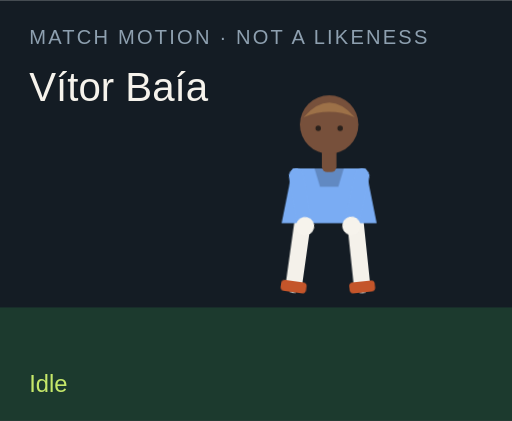
t = 0.00 s
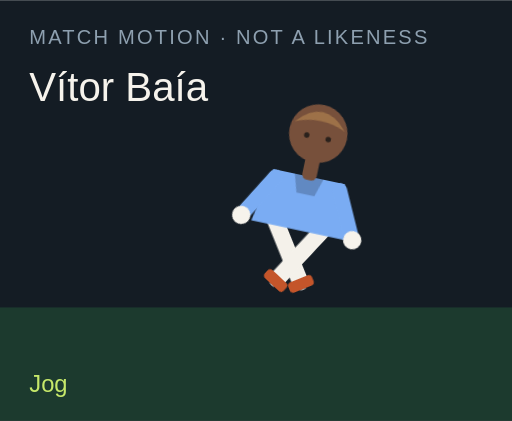
t = 1.50 s
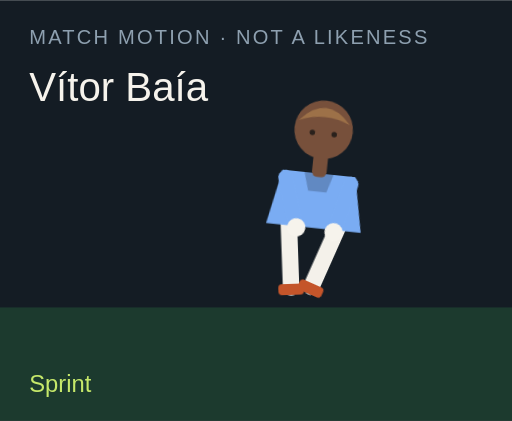
t = 3.00 s
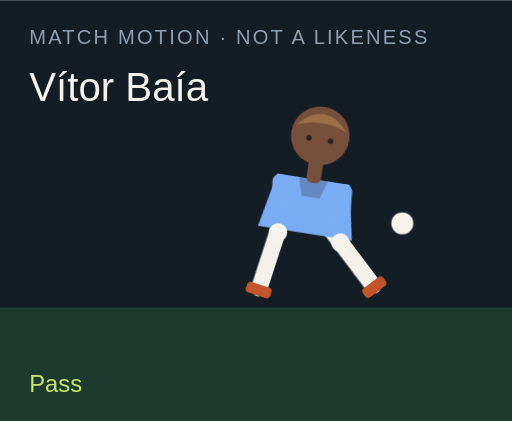
t = 4.50 s
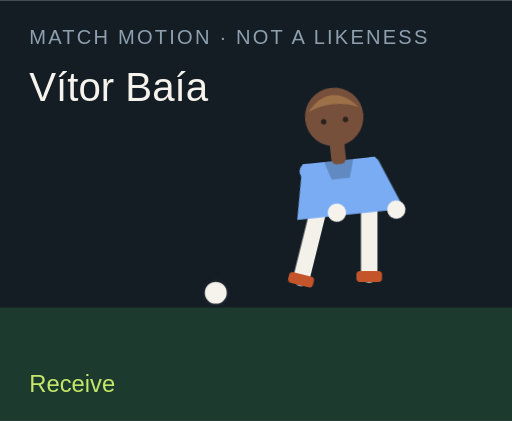
t = 6.00 s
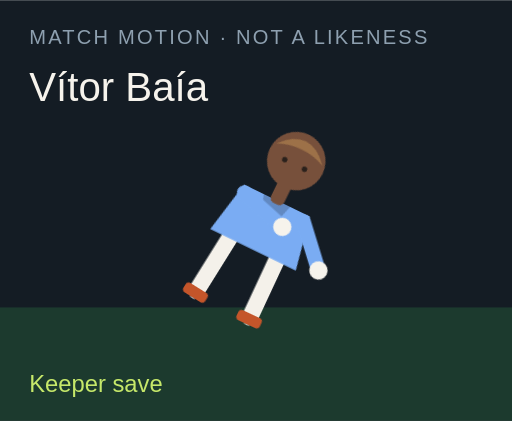
t = 7.50 s

The animated SVG that drew these frames (rendered in a browser with its animation timeline set to each time). Animation: 18 CSS @keyframes rules; one cycle of 9.00 s, repeats indefinitely.

<?xml version="1.0" encoding="UTF-8"?>
<svg xmlns="http://www.w3.org/2000/svg" viewBox="0 0 280 230" role="img">
  <style>@media (prefers-reduced-motion: reduce){animate,animateTransform{display:none}}</style>
  <rect width="280" height="230" fill="#141c24"/>
  <rect y="168" width="280" height="62" fill="#1c3a2e"/>
  <text x="16" y="24" fill="#8ea0b0" font-family="Arial,sans-serif" font-size="11" letter-spacing="1.2">MATCH MOTION · NOT A LIKENESS</text>
  <text x="16" y="55" fill="#f6f3ec" font-family="Impact,sans-serif" font-size="22">Vítor Baía</text>
  <circle r="7" fill="#f6f3ec" stroke="#172028" stroke-width="2" id="motion-70278" cx="150" cy="160" opacity="0">
    
    
    
  </circle>
  <g transform="translate(132 40)">
    <g id="motion-70300" transform="rotate(0 48 90)">
      
      <g id="motion-70302" transform="translate(0 0)">
        
        <g transform="translate(34 78)"><g id="motion-70304" transform="rotate(8)"><path d="M0 0 V38" stroke="#f4f1ea" stroke-width="9" stroke-linecap="round"/><rect x="-7" y="36" width="14" height="6" rx="2" fill="#c4552a"/></g></g>
        <g transform="translate(62 78)"><g id="motion-70306" transform="rotate(-6)"><path d="M0 0 V38" stroke="#f4f1ea" stroke-width="9" stroke-linecap="round"/><rect x="-7" y="36" width="14" height="6" rx="2" fill="#c4552a"/></g></g>
        <path d="M28 52 h40 l6 30 H22 Z" fill="#7aacf3"/>
        <path d="M40 52 h16 l-3 10 H43 Z" fill="#000" opacity=".2"/>
        <g transform="translate(30 56)"><g id="motion-70308" transform="rotate(-10)"><path d="M0 0 V28" stroke="#7aacf3" stroke-width="8" stroke-linecap="round"/><circle cx="0" cy="28" r="5" fill="#f6f3ec"/></g></g>
        <g transform="translate(66 56)"><g id="motion-70310" transform="rotate(12)"><path d="M0 0 V28" stroke="#7aacf3" stroke-width="8" stroke-linecap="round"/><circle cx="0" cy="28" r="5" fill="#f6f3ec"/></g></g>
        <rect x="44" y="40" width="8" height="14" rx="3" fill="#77503b"/>
        <circle cx="48" cy="28" r="16" fill="#77503b"/>
        <path d="M34 24 Q48 8 62 24 Q48 18 34 24" fill="#9d7148"/>
        <circle cx="42" cy="30" r="1.5" fill="#2a211c"/><circle cx="54" cy="30" r="1.5" fill="#2a211c"/>
      </g>
    </g>
  </g>
  <text x="16" y="214" fill="#c6e86a" font-family="Arial,sans-serif" font-size="13" opacity="1" id="motion-70282">Idle</text><text x="16" y="214" fill="#c6e86a" font-family="Arial,sans-serif" font-size="13" opacity="0" id="motion-70284">Jog</text><text x="16" y="214" fill="#c6e86a" font-family="Arial,sans-serif" font-size="13" opacity="0" id="motion-70286">Sprint</text><text x="16" y="214" fill="#c6e86a" font-family="Arial,sans-serif" font-size="13" opacity="0" id="motion-70288">Dribble</text><text x="16" y="214" fill="#c6e86a" font-family="Arial,sans-serif" font-size="13" opacity="0" id="motion-70290">Pass</text><text x="16" y="214" fill="#c6e86a" font-family="Arial,sans-serif" font-size="13" opacity="0" id="motion-70292">Shoot</text><text x="16" y="214" fill="#c6e86a" font-family="Arial,sans-serif" font-size="13" opacity="0" id="motion-70294">Receive</text><text x="16" y="214" fill="#c6e86a" font-family="Arial,sans-serif" font-size="13" opacity="0" id="motion-70296">Keeper save</text><text x="16" y="214" fill="#c6e86a" font-family="Arial,sans-serif" font-size="13" opacity="0" id="motion-70298">Gloves up</text>
<style>@keyframes track-70279{0%{cx:150px}11.1%{cx:156px}22.2%{cx:164px}33.300000000000004%{cx:142px}44.4%{cx:190px}55.60000000000001%{cx:250px}66.7%{cx:118px}77.8%{cx:150px}88.9%{cx:150px}100%{cx:150px}}@keyframes track-70280{0%{cy:160px}11.1%{cy:158px}22.2%{cy:154px}33.300000000000004%{cy:156px}44.4%{cy:148px}55.60000000000001%{cy:96px}66.7%{cy:160px}77.8%{cy:160px}88.9%{cy:160px}100%{cy:160px}}@keyframes track-70281{0%{opacity:0}11.1%{opacity:0}22.2%{opacity:0}33.300000000000004%{opacity:1}44.4%{opacity:1}55.60000000000001%{opacity:1}66.7%{opacity:1}77.8%{opacity:0}88.9%{opacity:0}100%{opacity:0}}@keyframes track-70283{0%{opacity:1}11.1%{opacity:0}22.2%{opacity:0}33.300000000000004%{opacity:0}44.4%{opacity:0}55.60000000000001%{opacity:0}66.7%{opacity:0}77.8%{opacity:0}88.9%{opacity:0}100%{opacity:1}}@keyframes track-70285{0%{opacity:0}11.1%{opacity:1}22.2%{opacity:0}33.300000000000004%{opacity:0}44.4%{opacity:0}55.60000000000001%{opacity:0}66.7%{opacity:0}77.8%{opacity:0}88.9%{opacity:0}100%{opacity:0}}@keyframes track-70287{0%{opacity:0}11.1%{opacity:0}22.2%{opacity:1}33.300000000000004%{opacity:0}44.4%{opacity:0}55.60000000000001%{opacity:0}66.7%{opacity:0}77.8%{opacity:0}88.9%{opacity:0}100%{opacity:0}}@keyframes track-70289{0%{opacity:0}11.1%{opacity:0}22.2%{opacity:0}33.300000000000004%{opacity:1}44.4%{opacity:0}55.60000000000001%{opacity:0}66.7%{opacity:0}77.8%{opacity:0}88.9%{opacity:0}100%{opacity:0}}@keyframes track-70291{0%{opacity:0}11.1%{opacity:0}22.2%{opacity:0}33.300000000000004%{opacity:0}44.4%{opacity:1}55.60000000000001%{opacity:0}66.7%{opacity:0}77.8%{opacity:0}88.9%{opacity:0}100%{opacity:0}}@keyframes track-70293{0%{opacity:0}11.1%{opacity:0}22.2%{opacity:0}33.300000000000004%{opacity:0}44.4%{opacity:0}55.60000000000001%{opacity:1}66.7%{opacity:0}77.8%{opacity:0}88.9%{opacity:0}100%{opacity:0}}@keyframes track-70295{0%{opacity:0}11.1%{opacity:0}22.2%{opacity:0}33.300000000000004%{opacity:0}44.4%{opacity:0}55.60000000000001%{opacity:0}66.7%{opacity:1}77.8%{opacity:0}88.9%{opacity:0}100%{opacity:0}}@keyframes track-70297{0%{opacity:0}11.1%{opacity:0}22.2%{opacity:0}33.300000000000004%{opacity:0}44.4%{opacity:0}55.60000000000001%{opacity:0}66.7%{opacity:0}77.8%{opacity:1}88.9%{opacity:0}100%{opacity:0}}@keyframes track-70299{0%{opacity:0}11.1%{opacity:0}22.2%{opacity:0}33.300000000000004%{opacity:0}44.4%{opacity:0}55.60000000000001%{opacity:0}66.7%{opacity:0}77.8%{opacity:0}88.9%{opacity:1}100%{opacity:0}}@keyframes track-70301{0%{transform:rotate(0deg)}11.1%{transform:rotate(8deg)}22.2%{transform:rotate(16deg)}33.300000000000004%{transform:rotate(6deg)}44.4%{transform:rotate(4deg)}55.60000000000001%{transform:rotate(14deg)}66.7%{transform:rotate(-6deg)}77.8%{transform:rotate(52deg)}88.9%{transform:rotate(0deg)}100%{transform:rotate(0deg)}}@keyframes track-70303{0%{transform:translate(0px,0px)}11.1%{transform:translate(0px,-3px)}22.2%{transform:translate(0px,-6px)}33.300000000000004%{transform:translate(0px,-2px)}44.4%{transform:translate(0px,2px)}55.60000000000001%{transform:translate(0px,-4px)}66.7%{transform:translate(0px,1px)}77.8%{transform:translate(0px,16px)}88.9%{transform:translate(0px,-12px)}100%{transform:translate(0px,0px)}}@keyframes track-70305{0%{transform:rotate(8deg)}11.1%{transform:rotate(-26deg)}22.2%{transform:rotate(-42deg)}33.300000000000004%{transform:rotate(-8deg)}44.4%{transform:rotate(6deg)}55.60000000000001%{transform:rotate(12deg)}66.7%{transform:rotate(20deg)}77.8%{transform:rotate(18deg)}88.9%{transform:rotate(-6deg)}100%{transform:rotate(8deg)}}@keyframes track-70307{0%{transform:rotate(-6deg)}11.1%{transform:rotate(24deg)}22.2%{transform:rotate(38deg)}33.300000000000004%{transform:rotate(18deg)}44.4%{transform:rotate(-38deg)}55.60000000000001%{transform:rotate(-54deg)}66.7%{transform:rotate(6deg)}77.8%{transform:rotate(-8deg)}88.9%{transform:rotate(6deg)}100%{transform:rotate(-6deg)}}@keyframes track-70309{0%{transform:rotate(-10deg)}11.1%{transform:rotate(24deg)}22.2%{transform:rotate(36deg)}33.300000000000004%{transform:rotate(-18deg)}44.4%{transform:rotate(10deg)}55.60000000000001%{transform:rotate(-24deg)}66.7%{transform:rotate(-30deg)}77.8%{transform:rotate(-70deg)}88.9%{transform:rotate(-78deg)}100%{transform:rotate(-10deg)}}@keyframes track-70311{0%{transform:rotate(12deg)}11.1%{transform:rotate(-20deg)}22.2%{transform:rotate(-32deg)}33.300000000000004%{transform:rotate(14deg)}44.4%{transform:rotate(-26deg)}55.60000000000001%{transform:rotate(18deg)}66.7%{transform:rotate(-22deg)}77.8%{transform:rotate(-8deg)}88.9%{transform:rotate(-78deg)}100%{transform:rotate(12deg)}}@media(prefers-reduced-motion:no-preference){#motion-70278{animation:track-70279 9s linear infinite both,track-70280 9s linear infinite both,track-70281 9s steps(1,end) infinite both}#motion-70282{animation:track-70283 9s steps(1,end) infinite both}#motion-70284{animation:track-70285 9s steps(1,end) infinite both}#motion-70286{animation:track-70287 9s steps(1,end) infinite both}#motion-70288{animation:track-70289 9s steps(1,end) infinite both}#motion-70290{animation:track-70291 9s steps(1,end) infinite both}#motion-70292{animation:track-70293 9s steps(1,end) infinite both}#motion-70294{animation:track-70295 9s steps(1,end) infinite both}#motion-70296{animation:track-70297 9s steps(1,end) infinite both}#motion-70298{animation:track-70299 9s steps(1,end) infinite both}#motion-70300{animation:track-70301 9s linear infinite both}#motion-70302{animation:track-70303 9s linear infinite both}#motion-70304{animation:track-70305 9s linear infinite both}#motion-70306{animation:track-70307 9s linear infinite both}#motion-70308{animation:track-70309 9s linear infinite both}#motion-70310{animation:track-70311 9s linear infinite both}}</style></svg>
